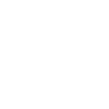
t = 0.00 s
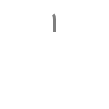
t = 0.50 s
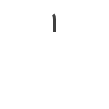
t = 0.75 s
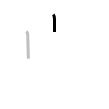
t = 1.25 s
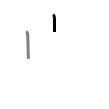
t = 1.50 s
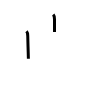
t = 2.00 s

The animated SVG that drew these frames (rendered in a browser with its animation timeline set to each time). Animation: 3 SMIL elements (animate=3); one cycle of 2.00 s.

<svg width="109px" height="109px" viewBox="0 0 px 109px" xmlns="http://www.w3.org/2000/svg" xmlns:xlink="http://www.w3.org/1999/xlink" xml:space="preserve" version="1.1"  baseProfile="full">
<path d="M53.25,14.62c1,1.12,1.25,3,1.25,4.62c0,1.62,0,10.76,0,12.64" style="fill:none;stroke:black;stroke-width:3;opacity:0">
  <animate attributeType="CSS" attributeName="opacity" from="0" to="1" begin="0s" dur="1s" repeatCount="0" fill="freeze" />
</path>
<path d="M26.5,31.25c1,1.12,1.22,3,1.25,4.62c0.09,4.45,0.29,10.95,0.45,16.37c0.07,2.5,0.14,4.77,0.18,6.5" style="fill:none;stroke:black;stroke-width:3;opacity:0">
  <animate attributeType="CSS" attributeName="opacity" from="0" to="1" begin="1s" dur="1s" repeatCount="0" fill="freeze" />
</path>
<path d="M29.12,35.88c19.38-2.25,40.25-4.25,49-5.5c8.75-1.25,8.28,0.84,6.25,6.88c-5,14.88-20.12,43.5-41,56.62" style="fill:none;stroke:black;stroke-width:3;opacity:0">
  <animate attributeType="CSS" attributeName="opacity" from="0" to="1" begin="2s" dur="1s" repeatCount="0" fill="freeze" />
</path>
</svg>
